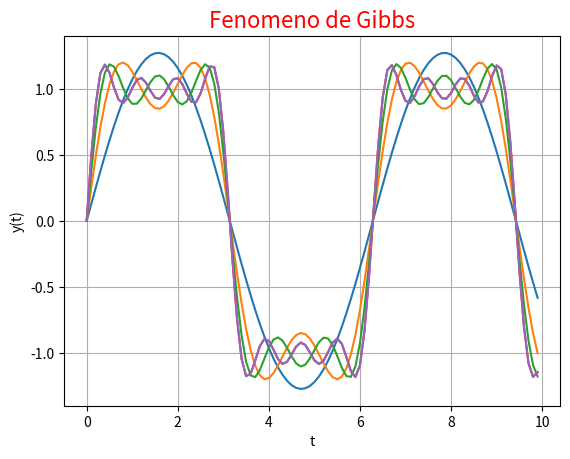

Recreate this plot in Python.
# [redacted]
import numpy as np
import matplotlib.pyplot as plt
import math
import time
#ecuacion de fourier para generar un pulso rectangular con la ecuacion del fenomeno de gibbs    

'''
La ecuacion que simula la suma parcial de armonicos de un pulso rectangular
y(t)=(4/pi)*sum((sen(2*k-1)/(2*k-1))*t), k=1->n
Fuente:http://sistemyse.blogspot.com/
El indice ha cambiado para evitar los numeros pares:
http://mathworld.wolfram.com/FourierSeriesSquareWave.html 

'''


def main(K, N=100):
    y_sum=0
    y_record=[]
    t = np.linspace(0.0, 10.0, N, endpoint=False)
    for k in range(1,K+1):
        ##print(k)
        y = (4/math.pi)*(np.sin((2*k-1)*t)/(2*k-1))
        #y_sum=y #si se puede hacer
        y_sum=np.add(y_sum,y)
        #print(np.shape(y))
        #y_record.append(y)
        plt.plot(t, y_sum)
        #if k>1:
        #    y_sum=np.add(y_record)
        #    plt.plot(t, y_sum)
    plt.plot(t, y_sum)
    plt.xlabel("t")
    plt.ylabel("y(t)")
    plt.title('Fenomeno de Gibbs', fontsize=16, color='r')
    plt.grid(True)
    plt.show()
    print("main")





if __name__ == "__main__":
    k=4
    main(k)
    #tarea, realizar el mismo procedimiento sin la libreria numpy.
else:
    print("importado gibss")